Dataset: dataset_split (GitHub, EvelinaKoumpou/greek-traditional-costumes-recognition). Classes: ipeiros, kriti, makedonia, nisia aigaiou, nisia ioniou, peloponnisos, sterea ellada, thessalia, thraki.

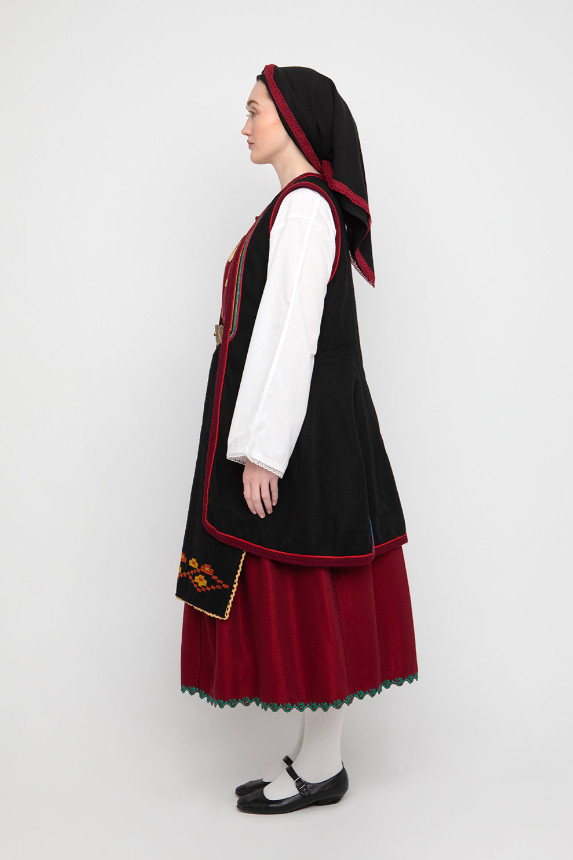
Label: thessalia

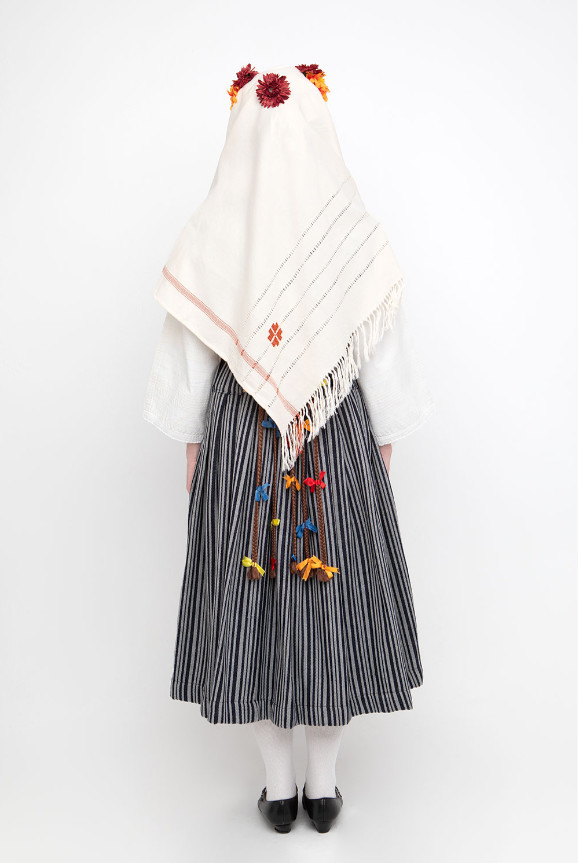
Label: thraki

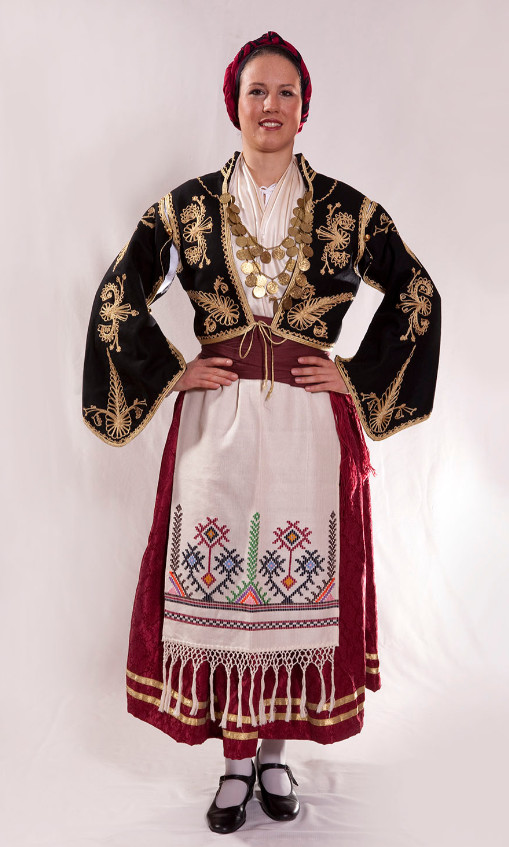
Label: kriti

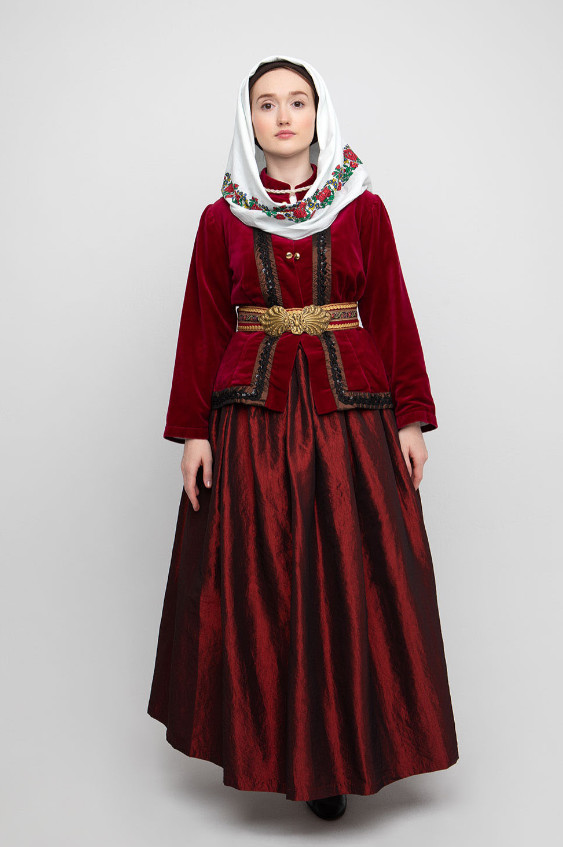
Label: nisia aigaiou

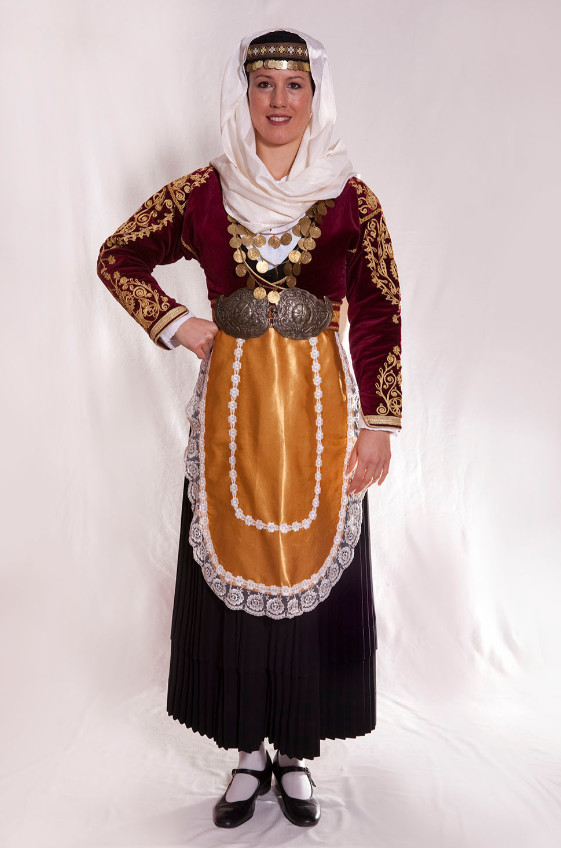
Label: sterea ellada

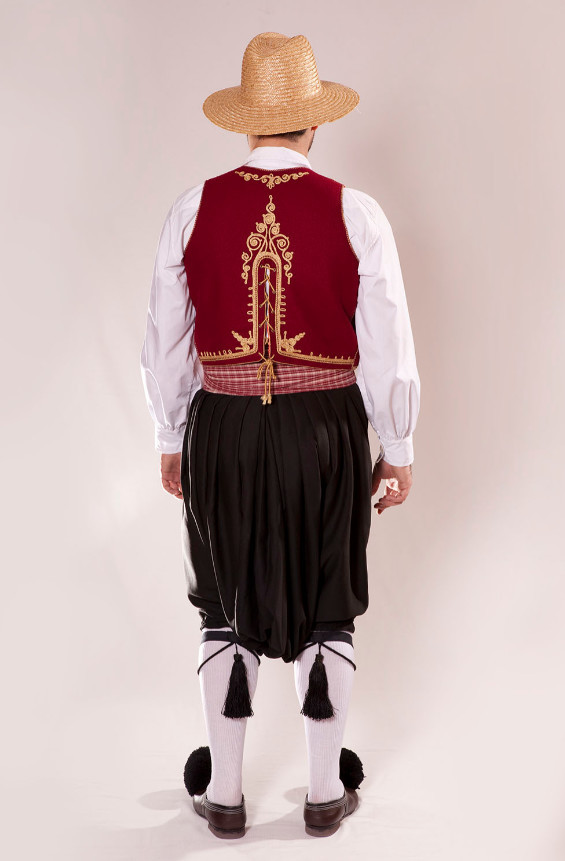
Label: nisia ioniou
